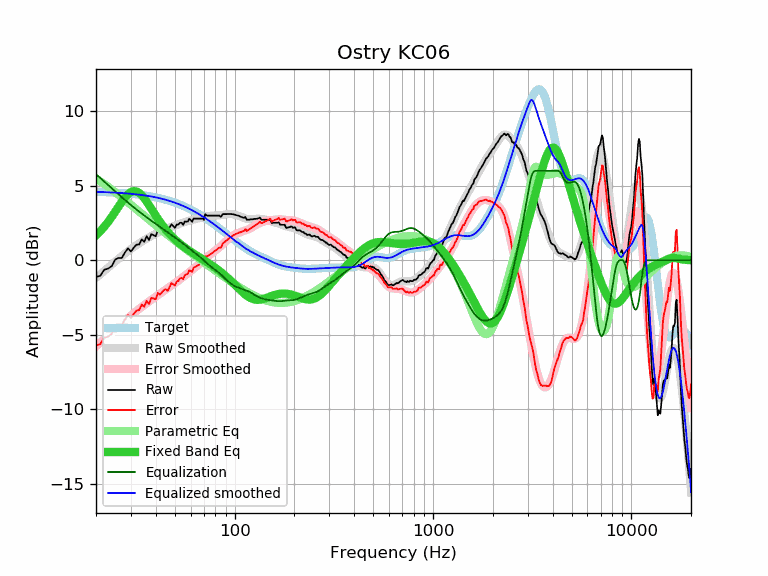

Data behind this chart, as committed beside it:
frequency, raw, error, smoothed, error_smoothed, equalization, parametric_eq, equalized_raw, equalized_smoothed, target
20, -1.12, -5.71, -1.19, -5.78, 5.78, 1.68, 4.66, 4.59, 4.59
21, -1.04, -5.62, -0.94, -5.53, 5.53, 1.95, 4.49, 4.58, 4.58
22, -0.63, -5.21, -0.71, -5.29, 5.29, 2.25, 4.65, 4.57, 4.57
23, -0.56, -5.12, -0.49, -5.06, 5.06, 2.57, 4.49, 4.56, 4.56
24, -0.39, -4.94, -0.28, -4.83, 4.83, 2.91, 4.44, 4.55, 4.55
25, 0.05, -4.49, -0.08, -4.62, 4.62, 3.26, 4.67, 4.54, 4.54
26, 0.16, -4.37, 0.11, -4.42, 4.42, 3.60, 4.58, 4.53, 4.53
27, 0.16, -4.35, 0.29, -4.23, 4.23, 3.93, 4.38, 4.51, 4.51
28, 0.53, -3.97, 0.45, -4.04, 4.04, 4.21, 4.57, 4.50, 4.50
29, 0.81, -3.67, 0.61, -3.87, 3.87, 4.44, 4.68, 4.48, 4.48
30, 0.59, -3.87, 0.76, -3.71, 3.71, 4.58, 4.29, 4.46, 4.46
31, 0.85, -3.60, 0.89, -3.55, 3.55, 4.64, 4.40, 4.44, 4.44
32, 1.05, -3.38, 1.02, -3.40, 3.40, 4.62, 4.45, 4.42, 4.42
33, 1.06, -3.34, 1.14, -3.26, 3.26, 4.52, 4.32, 4.40, 4.40
34, 1.41, -2.97, 1.25, -3.13, 3.13, 4.37, 4.54, 4.38, 4.38
35, 1.24, -3.12, 1.35, -3.00, 3.00, 4.17, 4.24, 4.36, 4.36
36, 1.61, -2.72, 1.45, -2.88, 2.88, 3.94, 4.49, 4.33, 4.33
37, 1.37, -2.94, 1.54, -2.76, 2.76, 3.70, 4.13, 4.31, 4.31
38, 1.76, -2.52, 1.63, -2.65, 2.65, 3.46, 4.41, 4.28, 4.28
39, 1.69, -2.56, 1.71, -2.55, 2.55, 3.22, 4.23, 4.25, 4.25
40, 1.61, -2.61, 1.78, -2.44, 2.44, 3.00, 4.05, 4.22, 4.22
41, 2.01, -2.18, 1.85, -2.34, 2.34, 2.78, 4.35, 4.19, 4.19
42, 1.85, -2.31, 1.91, -2.25, 2.25, 2.58, 4.09, 4.16, 4.16
43, 1.99, -2.14, 1.98, -2.15, 2.15, 2.39, 4.14, 4.13, 4.13
44, 2.10, -2.00, 2.03, -2.06, 2.06, 2.21, 4.16, 4.09, 4.09
45, 2.12, -1.94, 2.09, -1.97, 1.97, 2.05, 4.09, 4.06, 4.06
46, 1.97, -2.05, 2.14, -1.88, 1.88, 1.90, 3.85, 4.02, 4.02
47, 2.19, -1.80, 2.19, -1.79, 1.79, 1.76, 3.98, 3.98, 3.98
48, 2.42, -1.53, 2.24, -1.71, 1.71, 1.63, 4.12, 3.95, 3.95
49, 2.30, -1.61, 2.28, -1.62, 1.62, 1.51, 3.92, 3.91, 3.91
50, 2.18, -1.69, 2.33, -1.54, 1.54, 1.40, 3.72, 3.87, 3.87
51, 2.40, -1.43, 2.37, -1.45, 1.45, 1.30, 3.85, 3.82, 3.82
52, 2.40, -1.38, 2.41, -1.37, 1.37, 1.20, 3.77, 3.78, 3.78
53, 2.52, -1.22, 2.45, -1.29, 1.29, 1.11, 3.80, 3.74, 3.74
54, 2.52, -1.17, 2.49, -1.20, 1.20, 1.02, 3.72, 3.69, 3.69
55, 2.38, -1.27, 2.53, -1.12, 1.12, 0.94, 3.50, 3.65, 3.65
56, 2.60, -1.00, 2.56, -1.04, 1.04, 0.86, 3.64, 3.60, 3.60
57, 2.60, -0.96, 2.60, -0.96, 0.96, 0.79, 3.56, 3.55, 3.55
58, 2.60, -0.91, 2.63, -0.88, 0.88, 0.72, 3.48, 3.51, 3.51
59, 2.78, -0.68, 2.66, -0.80, 0.80, 0.65, 3.58, 3.46, 3.46
60, 2.71, -0.70, 2.68, -0.72, 0.72, 0.58, 3.43, 3.41, 3.41
61, 2.58, -0.78, 2.71, -0.65, 0.65, 0.52, 3.23, 3.36, 3.36
62, 2.80, -0.51, 2.73, -0.58, 0.58, 0.46, 3.38, 3.31, 3.31
63, 2.80, -0.46, 2.75, -0.51, 0.51, 0.40, 3.30, 3.26, 3.26
64, 2.80, -0.41, 2.77, -0.43, 0.43, 0.34, 3.23, 3.20, 3.20
65, 2.80, -0.35, 2.79, -0.36, 0.36, 0.28, 3.16, 3.15, 3.15
66, 2.80, -0.30, 2.81, -0.29, 0.29, 0.23, 3.09, 3.10, 3.10
67, 2.80, -0.25, 2.83, -0.21, 0.21, 0.17, 3.01, 3.05, 3.05
68, 2.80, -0.20, 2.85, -0.14, 0.14, 0.12, 2.94, 2.99, 2.99
69, 2.80, -0.14, 2.88, -0.06, 0.06, 0.07, 2.86, 2.94, 2.94
70, 2.70, -0.19, 2.90, 0.01, -0.01, 0.01, 2.69, 2.89, 2.89
71, 3.10, 0.27, 2.92, 0.09, -0.09, -0.04, 3.01, 2.83, 2.83
72, 3.03, 0.25, 2.94, 0.16, -0.16, -0.09, 2.87, 2.78, 2.78
73, 3.00, 0.27, 2.96, 0.23, -0.23, -0.14, 2.76, 2.72, 2.72
74, 3.00, 0.33, 2.97, 0.30, -0.30, -0.20, 2.70, 2.67, 2.67
75, 3.00, 0.38, 2.98, 0.37, -0.37, -0.25, 2.63, 2.62, 2.62
76, 3.00, 0.44, 2.99, 0.43, -0.43, -0.30, 2.57, 2.56, 2.56
77, 3.00, 0.49, 3.00, 0.49, -0.49, -0.35, 2.51, 2.51, 2.51
78, 3.00, 0.55, 3.00, 0.55, -0.55, -0.40, 2.45, 2.45, 2.45
79, 3.00, 0.60, 3.00, 0.60, -0.60, -0.46, 2.40, 2.40, 2.40
... 553 more rows
